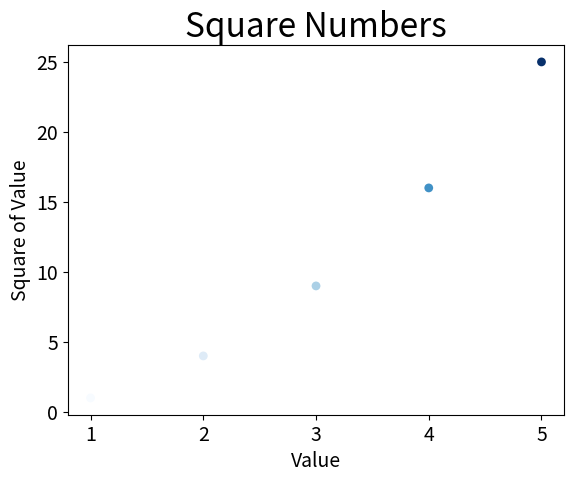

Write Python code to recreate this figure.
import matplotlib.pyplot as plt


'''
使用matplotlib 绘制散点图
'''
# 绘制一个点，s实参指定点的大小，
# plt.scatter(2, 4, s=200)
# 绘制多个点
x_values=[1,2,3,4,5]
y_values=[1,4,9,16,25]

# 绘制多个点，
# s 实参指定点的大小，
# c="red" 指定数据点的颜色为红色
# edgecolor='none' 删除数据点的轮廓
# plt.scatter(x_values, y_values, c="red", edgecolor='none', s=100)

# 绘制多个点，
# s 实参指定点的大小，
# 令c等于一系列值 cmap指定颜色映射，下面代码y值小的点会显示浅蓝色，y值大的点会显示深蓝色。
# edgecolor='none' 删除数据点的轮廓
plt.scatter(x_values, y_values, c=y_values, cmap=plt.cm.Blues, edgecolor='none', s=40)

# 设置图表标题并给坐标轴加上标签
plt.title("Square Numbers", fontsize=24)
plt.xlabel("Value", fontsize=14)
plt.ylabel("Square of Value", fontsize=14)
# 设置刻度标记的大小
plt.tick_params(axis='both', which='major', labelsize=14)


# 设置每个坐标轴的取值范围
# plt.axis([0, 6, 0, 30])
# plt.show()
# 将绘制的散点图保存到文件，第二个实参指定将图表多余的空白区域裁剪掉，该方法与show()方法互斥
plt.savefig('squares_plot.png', bbox_inches='tight')
